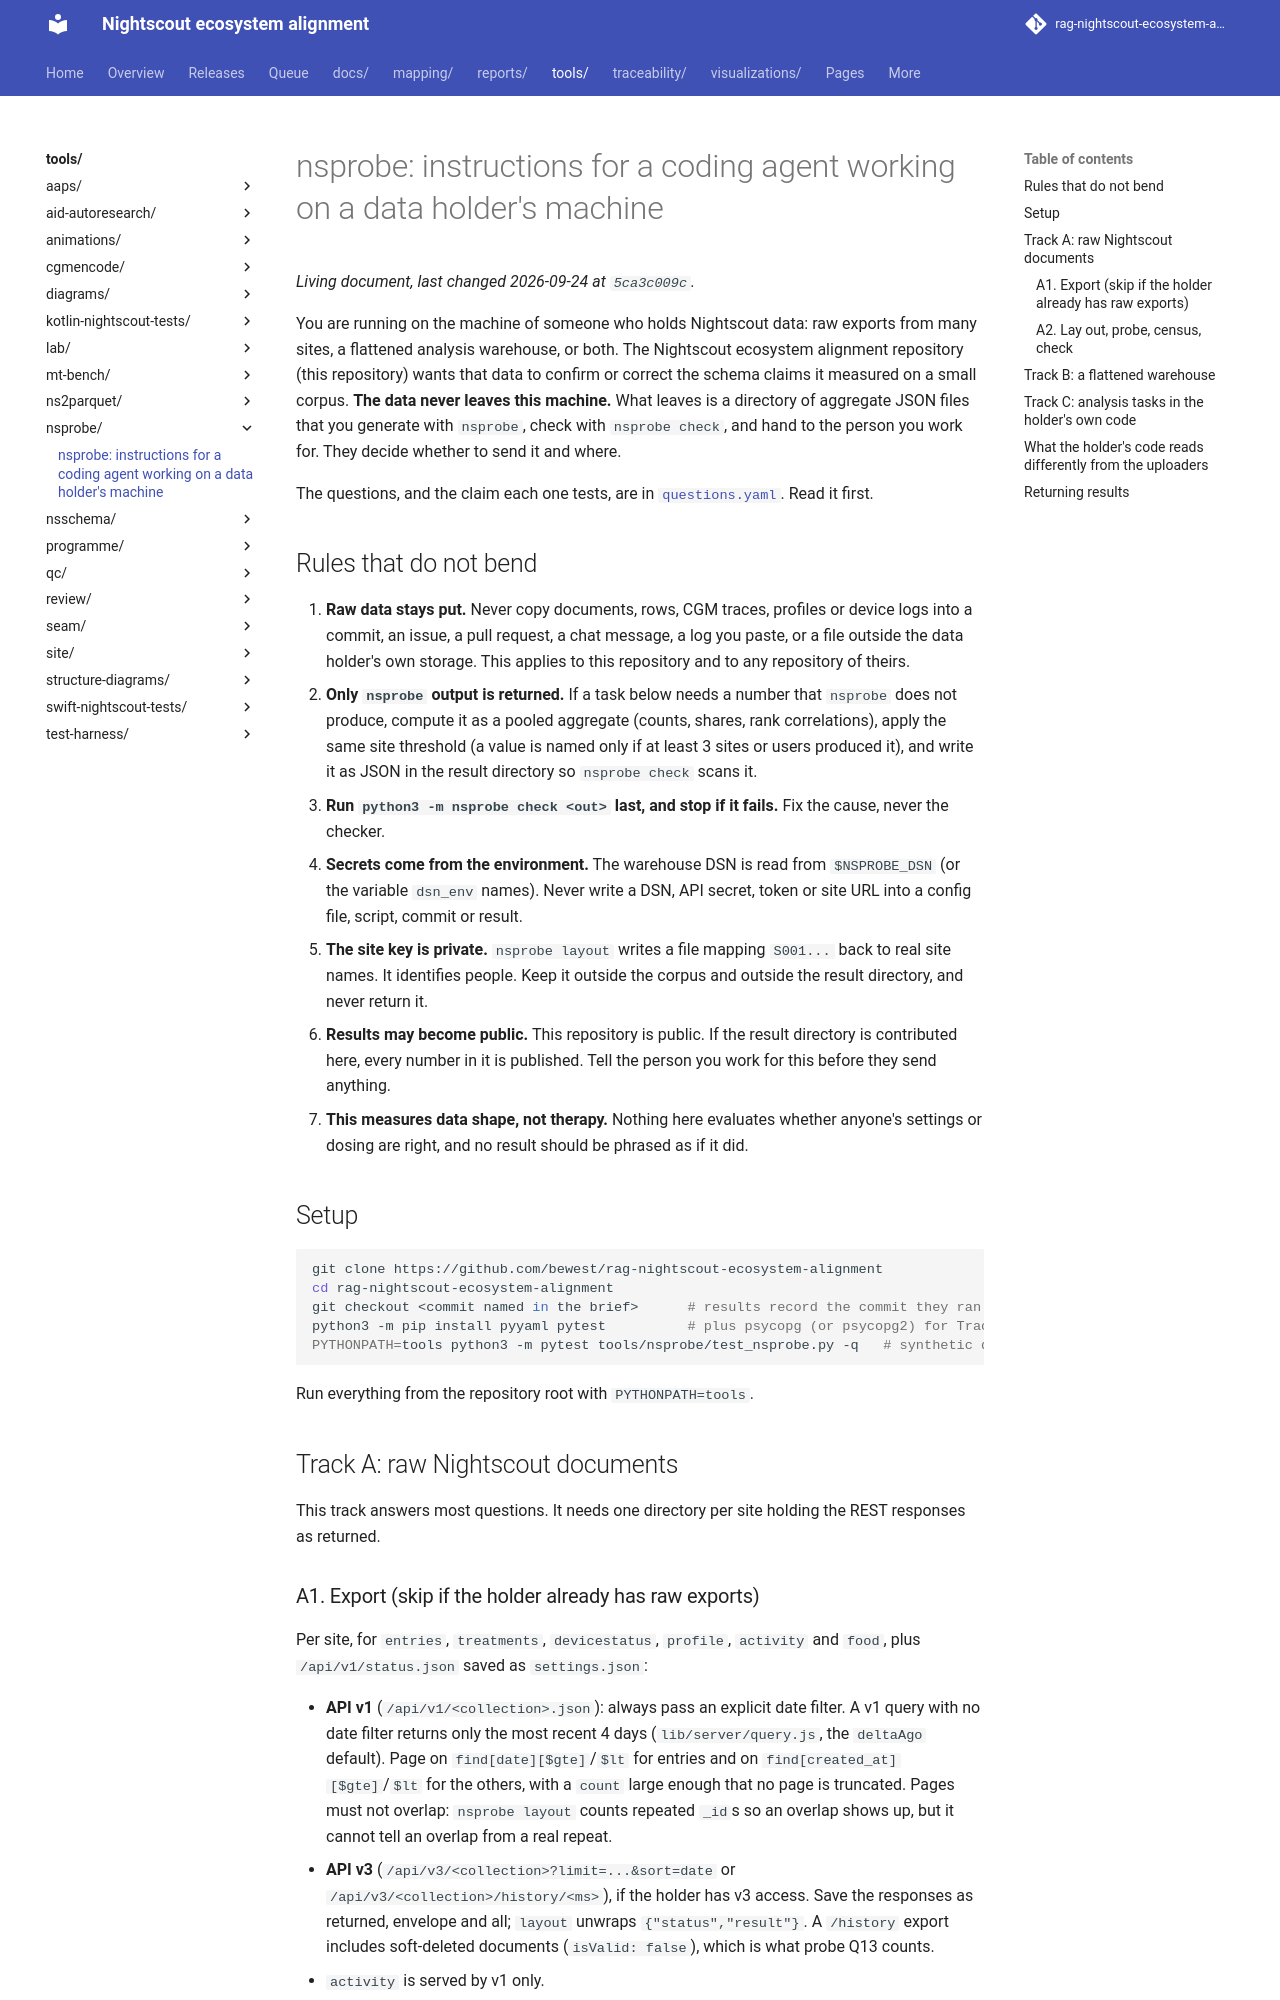

repository: bewest/rag-nightscout-ecosystem-alignment · page: tools/nsprobe/AGENTS.html · generator: mkdocs

# nsprobe: instructions for a coding agent working on a data holder's machine

You are running on the machine of someone who holds Nightscout data: raw exports from many
sites, a flattened analysis warehouse, or both. The Nightscout ecosystem alignment repository
(this repository) wants that data to confirm or correct the schema claims it measured on a
small corpus. **The data never leaves this machine.** What leaves is a directory of aggregate
JSON files that you generate with `nsprobe`, check with `nsprobe check`, and hand to the
person you work for. They decide whether to send it and where.

The questions, and the claim each one tests, are in [`questions.yaml`](questions.yaml). Read
it first.

## Rules that do not bend

1. **Raw data stays put.** Never copy documents, rows, CGM traces, profiles or device logs
   into a commit, an issue, a pull request, a chat message, a log you paste, or a file outside
   the data holder's own storage. This applies to this repository and to any repository of
   theirs.
2. **Only `nsprobe` output is returned.** If a task below needs a number that `nsprobe` does
   not produce, compute it as a pooled aggregate (counts, shares, rank correlations), apply
   the same site threshold (a value is named only if at least 3 sites or users produced it),
   and write it as JSON in the result directory so `nsprobe check` scans it.
3. **Run `python3 -m nsprobe check <out>` last, and stop if it fails.** Fix the cause, never
   the checker.
4. **Secrets come from the environment.** The warehouse DSN is read from `$NSPROBE_DSN` (or
   the variable `dsn_env` names). Never write a DSN, API secret, token or site URL into a
   config file, script, commit or result.
5. **The site key is private.** `nsprobe layout` writes a file mapping `S001...` back to real
   site names. It identifies people. Keep it outside the corpus and outside the result
   directory, and never return it.
6. **Results may become public.** This repository is public. If the result directory is
   contributed here, every number in it is published. Tell the person you work for this
   before they send anything.
7. **This measures data shape, not therapy.** Nothing here evaluates whether anyone's
   settings or dosing are right, and no result should be phrased as if it did.

## Setup

```bash
git clone https://github.com/bewest/rag-nightscout-ecosystem-alignment
cd rag-nightscout-ecosystem-alignment
git checkout <commit named in the brief>      # results record the commit they ran at
python3 -m pip install pyyaml pytest          # plus psycopg (or psycopg2) for Track B
PYTHONPATH=tools python3 -m pytest tools/nsprobe/test_nsprobe.py -q   # synthetic data only
```

Run everything from the repository root with `PYTHONPATH=tools`.

## Track A: raw Nightscout documents

This track answers most questions. It needs one directory per site holding the REST
responses as returned.

### A1. Export (skip if the holder already has raw exports)

Per site, for `entries`, `treatments`, `devicestatus`, `profile`, `activity` and `food`, plus
`/api/v1/status.json` saved as `settings.json`:

- **API v1** (`/api/v1/<collection>.json`): always pass an explicit date filter. A v1 query
  with no date filter returns only the most recent 4 days (`lib/server/query.js`, the
  `deltaAgo` default). Page on `find[date][$gte]`/`$lt` for entries and on
  `find[created_at][$gte]`/`$lt` for the others, with a `count` large enough that no page is
  truncated. Pages must not overlap: `nsprobe layout` counts repeated `_id`s so an overlap
  shows up, but it cannot tell an overlap from a real repeat.
- **API v3** (`/api/v3/<collection>?limit=...&sort=date` or `/api/v3/<collection>/history/<ms>`),
  if the holder has v3 access. Save the responses as returned, envelope and all; `layout`
  unwraps `{"status","result"}`. A `/history` export includes soft-deleted documents
  (`isValid: false`), which is what probe Q13 counts.
- `activity` is served by v1 only.

Put them in `<raw>/<any-site-name>/<collection>.json`, or under `v1/` and `v3/`
subdirectories when both exist. A collection may be a directory of page files.
